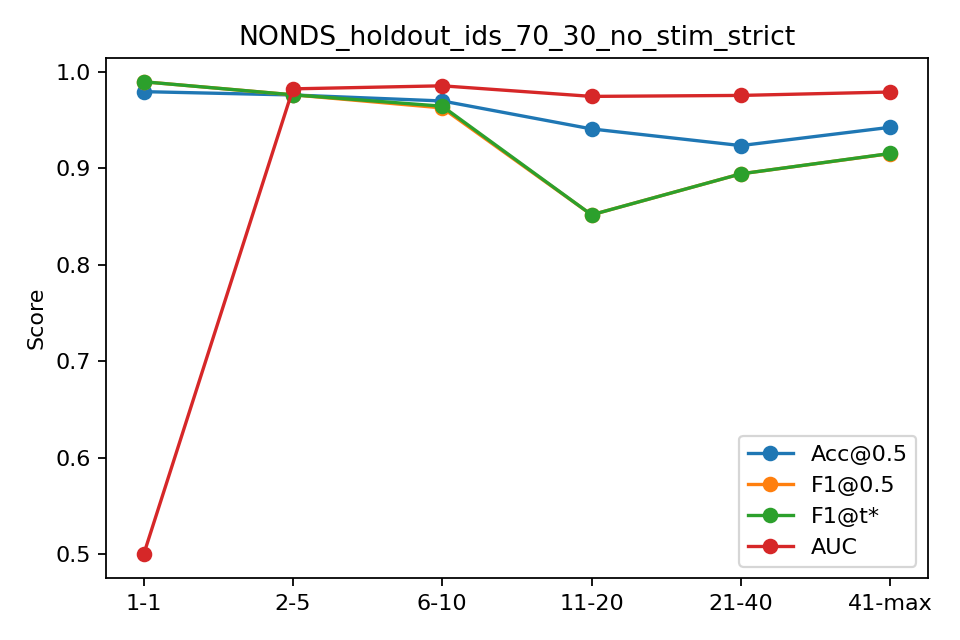

The table this chart was drawn from, first rows:
bin, n, acc, f1, auc, ap, f1_tuned
1-1, 145, 0.9793, 0.9895, 0.5, 0.9793, 0.9895
2-5, 580, 0.9759, 0.976, 0.9822, 0.9704, 0.976
6-10, 725, 0.9697, 0.9625, 0.9854, 0.9813, 0.9642
11-20, 1450, 0.9407, 0.8517, 0.9744, 0.8983, 0.8517
21-40, 2900, 0.9234, 0.8942, 0.9754, 0.9561, 0.8942
41-max, 13160, 0.9424, 0.9151, 0.9789, 0.9585, 0.9153
